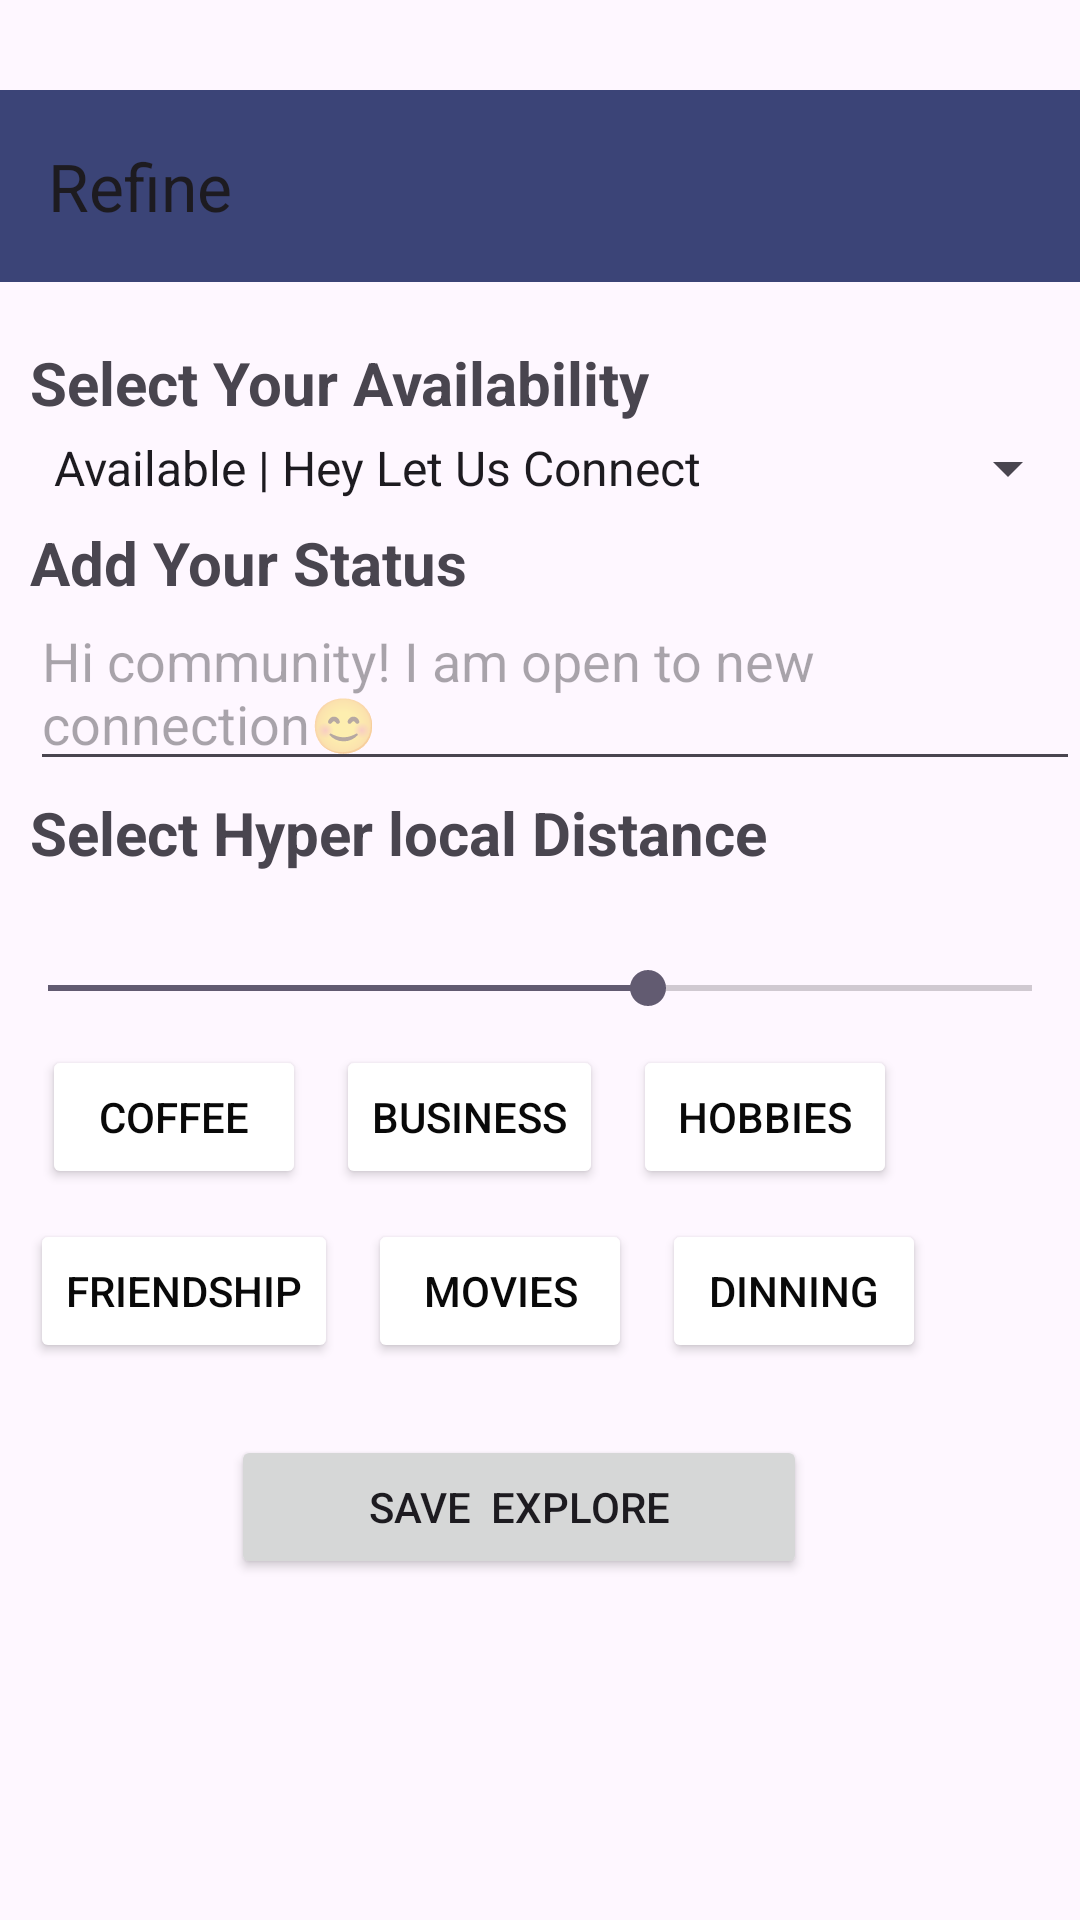

Here is an Android app screen rendered from its layout file. Give the layout XML and the strings, colors and styles it references.
<!-- AndroidManifest.xml: application theme Theme.APP_NEW -->
<!-- res/layout/activity_refine.xml -->
<?xml version="1.0" encoding="utf-8"?>
<androidx.constraintlayout.widget.ConstraintLayout xmlns:android="http://schemas.android.com/apk/res/android"
    xmlns:app="http://schemas.android.com/apk/res-auto"
    xmlns:tools="http://schemas.android.com/tools"
    android:id="@+id/main"
    android:layout_width="match_parent"
    android:layout_height="match_parent"
    tools:context=".RefineActivity">

    <com.google.android.material.appbar.AppBarLayout
        android:id="@+id/appBarLayout"
        android:layout_width="match_parent"
        android:layout_height="wrap_content"
        android:layout_marginTop="30dp"
        app:layout_constraintEnd_toEndOf="parent"
        app:layout_constraintHorizontal_bias="0.5"
        app:layout_constraintStart_toStartOf="parent"
        app:layout_constraintTop_toTopOf="parent"
        tools:ignore="MissingConstraints">

        <com.google.android.material.appbar.MaterialToolbar
            android:id="@+id/material_toolbar"
            android:layout_width="match_parent"
            android:layout_height="?attr/actionBarSize"
            android:background="#3B4477"
            app:title="Refine" />
    </com.google.android.material.appbar.AppBarLayout>

    <RelativeLayout
        android:layout_width="match_parent"
        android:layout_height="wrap_content"
        android:layout_marginTop="20dp"
        app:layout_constraintEnd_toEndOf="parent"
        app:layout_constraintStart_toStartOf="parent"
        app:layout_constraintTop_toBottomOf="@+id/appBarLayout">

        <TextView
            android:layout_width="match_parent"
            android:layout_height="wrap_content"
            android:layout_marginLeft="10dp"
            android:text="Select Your Availability"
            android:textSize="20dp"
            android:textStyle="bold" />

        <Spinner
            android:id="@+id/spinnerAvailability"
            android:layout_width="match_parent"
            android:layout_height="wrap_content"
            android:layout_marginLeft="10dp"
            android:layout_marginTop="30dp"
            android:entries="@array/availability_options" />

        
        <TextView
            android:layout_width="wrap_content"
            android:layout_height="wrap_content"
            android:layout_marginLeft="10dp"
            android:layout_marginTop="60dp"
            android:text="Add Your Status"
            android:textSize="20dp"
            android:textStyle="bold" />

        <EditText
            android:id="@+id/editTextStatus"
            android:layout_width="match_parent"
            android:layout_height="wrap_content"
            android:layout_below="@id/spinnerAvailability"
            android:layout_marginLeft="10dp"
            android:layout_marginTop="30dp"
            android:hint="Hi community! I am open to new connection😊" />

        
        <TextView
            android:layout_width="wrap_content"
            android:layout_height="wrap_content"
            android:layout_marginLeft="10dp"
            android:layout_marginTop="150dp"
            android:text="Select Hyper local Distance"
            android:textSize="20dp"
            android:textStyle="bold" />

        <SeekBar
            android:id="@+id/seekBarDistance"
            android:layout_width="match_parent"
            android:layout_height="wrap_content"
            android:layout_below="@id/editTextStatus"
            android:layout_marginTop="60dp"
            android:max="100"
            android:progress="61" />

        
        <LinearLayout
            android:id="@+id/linearLayoutPurpose"
            android:layout_width="match_parent"
            android:layout_height="wrap_content"
            android:layout_below="@id/seekBarDistance"
            android:orientation="horizontal">

            <Button
                android:id="@+id/buttonCoffee"
                android:layout_width="wrap_content"
                android:layout_height="wrap_content"
                android:layout_marginLeft="14dp"
                android:layout_marginTop="10dp"
                android:textColor="#090909"
                android:backgroundTint="#ffffff"
                android:text="Coffee" />

            <Button
                android:id="@+id/buttonbusiness"
                android:layout_width="wrap_content"
                android:layout_height="wrap_content"
                android:layout_marginLeft="10dp"
                android:layout_marginTop="10dp"
                android:textColor="#090909"
                android:backgroundTint="#ffffff"
                android:text="Business" />

            <Button
                android:id="@+id/buttonhobbies"
                android:layout_width="wrap_content"
                android:layout_height="wrap_content"
                android:layout_marginLeft="10dp"
                android:textColor="#090909"
                android:backgroundTint="#ffffff"
                android:layout_marginTop="10dp"
                android:text="Hobbies" />


            

        </LinearLayout>

        
        <LinearLayout
            android:id="@+id/linearLayoutPurpose2"
            android:layout_width="match_parent"
            android:layout_height="wrap_content"
            android:layout_below="@id/linearLayoutPurpose"
            android:orientation="horizontal">


            <Button
                android:id="@+id/buttonfriendship"
                android:layout_width="wrap_content"
                android:layout_height="wrap_content"
                android:layout_marginLeft="10dp"
                android:layout_marginTop="10dp"
                android:textColor="#090909"
                android:backgroundTint="#ffffff"
                android:text="Friendship" />

            <Button
                android:id="@+id/buttonmovies"
                android:layout_width="wrap_content"
                android:layout_height="wrap_content"
                android:layout_marginLeft="10dp"
                android:layout_marginTop="10dp"
                android:textColor="#090909"
                android:backgroundTint="#ffffff"
                android:text="Movies" />

            <Button
                android:id="@+id/buttondinning"
                android:layout_width="wrap_content"
                android:layout_height="wrap_content"
                android:layout_marginLeft="10dp"
                android:layout_marginTop="10dp"
                android:textColor="#090909"
                android:backgroundTint="#ffffff"
                android:text="Dinning" />

            

        </LinearLayout>

        <Button
            android:id="@+id/buttonSaveExplore"
            android:layout_width="201dp"
            android:layout_height="wrap_content"
            android:layout_below="@id/linearLayoutPurpose2"
            android:layout_alignParentStart="true"
            android:layout_alignParentEnd="true"
            android:layout_marginStart="77dp"
            android:layout_marginTop="24dp"
            android:layout_marginEnd="91dp"
            android:text="Save  Explore" />
    </RelativeLayout>


</androidx.constraintlayout.widget.ConstraintLayout>
<!-- resources referenced by this layout -->
<resources>
  <string-array name="availability_options">
          <item>Available | Hey Let Us Connect</item>
          <item>Busy | Cannot Connect Now</item>
          <item>Away | Will Be Back Later</item>
          
      </string-array>
  <style name="Theme.APP_NEW" parent="Base.Theme.APP_NEW" />
  <style name="Base.Theme.APP_NEW" parent="Theme.Material3.DayNight.NoActionBar">
          
          
      </style>
</resources>
